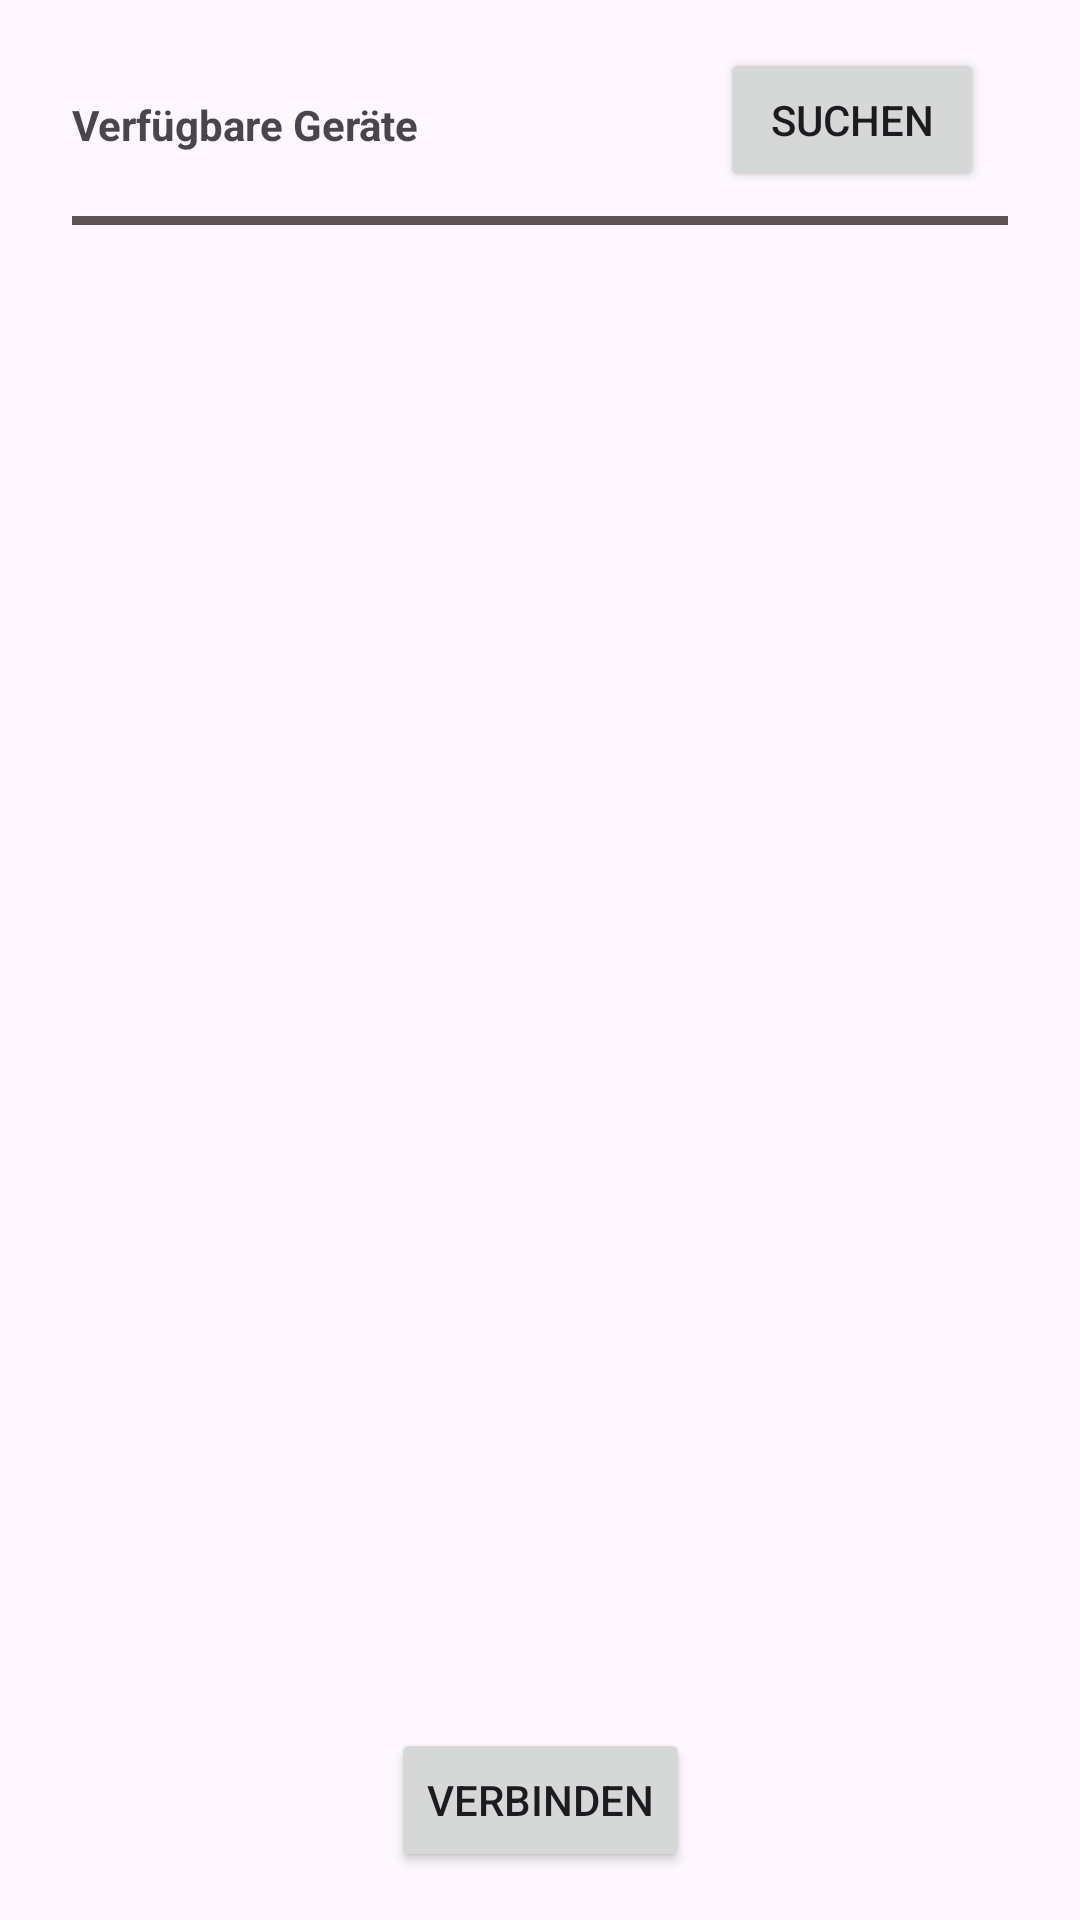

This screen was rendered from an Android layout file. Write that file and the resources it references.
<!-- AndroidManifest.xml: activity theme Theme.CamToWindows -->
<!-- res/layout/activity_main.xml -->
<?xml version="1.0" encoding="utf-8"?>
<androidx.constraintlayout.widget.ConstraintLayout xmlns:android="http://schemas.android.com/apk/res/android"
    xmlns:app="http://schemas.android.com/apk/res-auto"
    xmlns:tools="http://schemas.android.com/tools"
    android:layout_width="match_parent"
    android:layout_height="match_parent"
    android:fitsSystemWindows="true"
    tools:context=".activity.devicelist.MainActivity">

    <Button
        android:id="@+id/btn_search"
        android:layout_width="wrap_content"
        android:layout_height="wrap_content"
        android:layout_marginTop="16dp"
        android:layout_marginEnd="32dp"
        android:text="Suchen"
        app:layout_constraintEnd_toEndOf="parent"
        app:layout_constraintTop_toTopOf="parent" />

    <TextView
        android:id="@+id/textView"
        android:layout_width="wrap_content"
        android:layout_height="wrap_content"
        android:layout_marginStart="24dp"
        android:layout_marginTop="32dp"
        android:text="Verfügbare Geräte"
        android:textStyle="bold"
        app:layout_constraintStart_toStartOf="parent"
        app:layout_constraintTop_toTopOf="parent" />

    <View
        android:id="@+id/view"
        android:layout_width="match_parent"
        android:layout_height="3dp"
        android:layout_marginStart="24dp"
        android:layout_marginTop="8dp"
        android:layout_marginEnd="24dp"
        android:background="#5E5353"
        app:layout_constraintEnd_toEndOf="parent"
        app:layout_constraintStart_toStartOf="parent"
        app:layout_constraintTop_toBottomOf="@+id/btn_search" />

    <Button
        android:id="@+id/btn_connect"
        android:layout_width="wrap_content"
        android:layout_height="wrap_content"
        android:layout_marginBottom="16dp"
        android:text="Verbinden"
        app:layout_constraintBottom_toBottomOf="parent"
        app:layout_constraintEnd_toEndOf="parent"
        app:layout_constraintStart_toStartOf="parent" />

    <androidx.recyclerview.widget.RecyclerView
        android:id="@+id/list_device"
        android:layout_width="0dp"
        android:layout_height="0dp"
        android:layout_marginStart="16dp"
        android:layout_marginTop="8dp"
        android:layout_marginEnd="16dp"
        android:layout_marginBottom="16dp"
        app:layout_constraintBottom_toTopOf="@+id/btn_connect"
        app:layout_constraintEnd_toEndOf="parent"
        app:layout_constraintStart_toStartOf="parent"
        app:layout_constraintTop_toBottomOf="@+id/view" />

</androidx.constraintlayout.widget.ConstraintLayout>
<!-- resources referenced by this layout -->
<resources>
  <style name="Theme.CamToWindows" parent="Theme.MaterialComponents.DayNight.DarkActionBar">
          
          <item name="colorPrimary">@color/purple_500</item>
          <item name="colorPrimaryVariant">@color/purple_700</item>
          <item name="colorOnPrimary">@color/white</item>
          
          <item name="colorSecondary">@color/teal_200</item>
          <item name="colorSecondaryVariant">@color/teal_700</item>
          <item name="colorOnSecondary">@color/black</item>
          
          <item name="android:statusBarColor">?attr/colorPrimaryVariant</item>
          
      </style>
  <color name="purple_500">#FF6200EE</color>
  <color name="purple_700">#FF3700B3</color>
  <color name="white">#FFFFFFFF</color>
  <color name="teal_200">#FF03DAC5</color>
  <color name="teal_700">#FF018786</color>
  <color name="black">#FF000000</color>
</resources>
